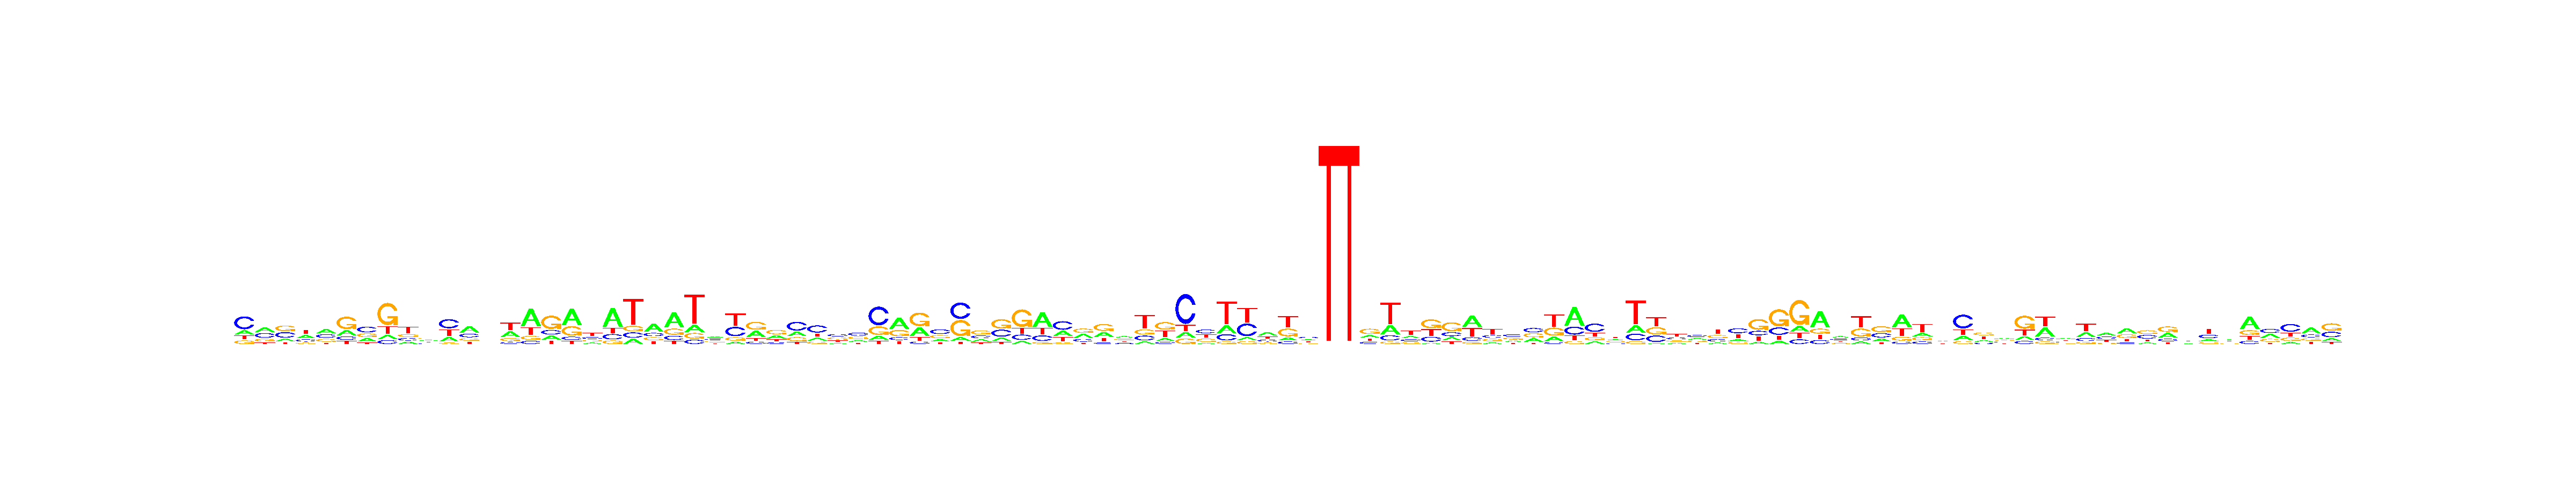

Data behind this chart, as committed beside it:
, V1, V2, V3, V4, V5, V6, V7, V8, V9, V10, V11, V12, V13, V14, V15, V16, V17, V18, V19, V20, V21, V22, V23
A, 0.1763, 0.3473, 0.1645, 0.2929, 0.3545, 0.2178, 0.2439, 0.111, 0.1665, 0.2609, 0.2105, 0.4447, 0.253, 0.3131, 0.5412, 0.1614, 0.51, 0.17, 0.5668, 0.1232, 0.4778, 0.5341, 0.1544
C, 0.5249, 0.3471, 0.357, 0.2057, 0.2992, 0.1406, 0.4028, 0.1018, 0.1842, 0.1724, 0.418, 0.2492, 0.2473, 0.1019, 0.09815, 0.1809, 0.1004, 0.241, 0.1632, 0.129, 0.1898, 0.1485, 0.09155
G, 0.1442, 0.2058, 0.3672, 0.1207, 0.2484, 0.5132, 0.2567, 0.5825, 0.1928, 0.3137, 0.06459, 0.1624, 0.2737, 0.1631, 0.1196, 0.5275, 0.2945, 0.1948, 0.1064, 0.1324, 0.1781, 0.2143, 0.1238
T, 0.1546, 0.09973, 0.1112, 0.3807, 0.09792, 0.1284, 0.09655, 0.2047, 0.4566, 0.253, 0.3069, 0.1438, 0.226, 0.422, 0.2411, 0.1302, 0.09518, 0.3942, 0.1635, 0.6154, 0.1542, 0.1031, 0.6302
